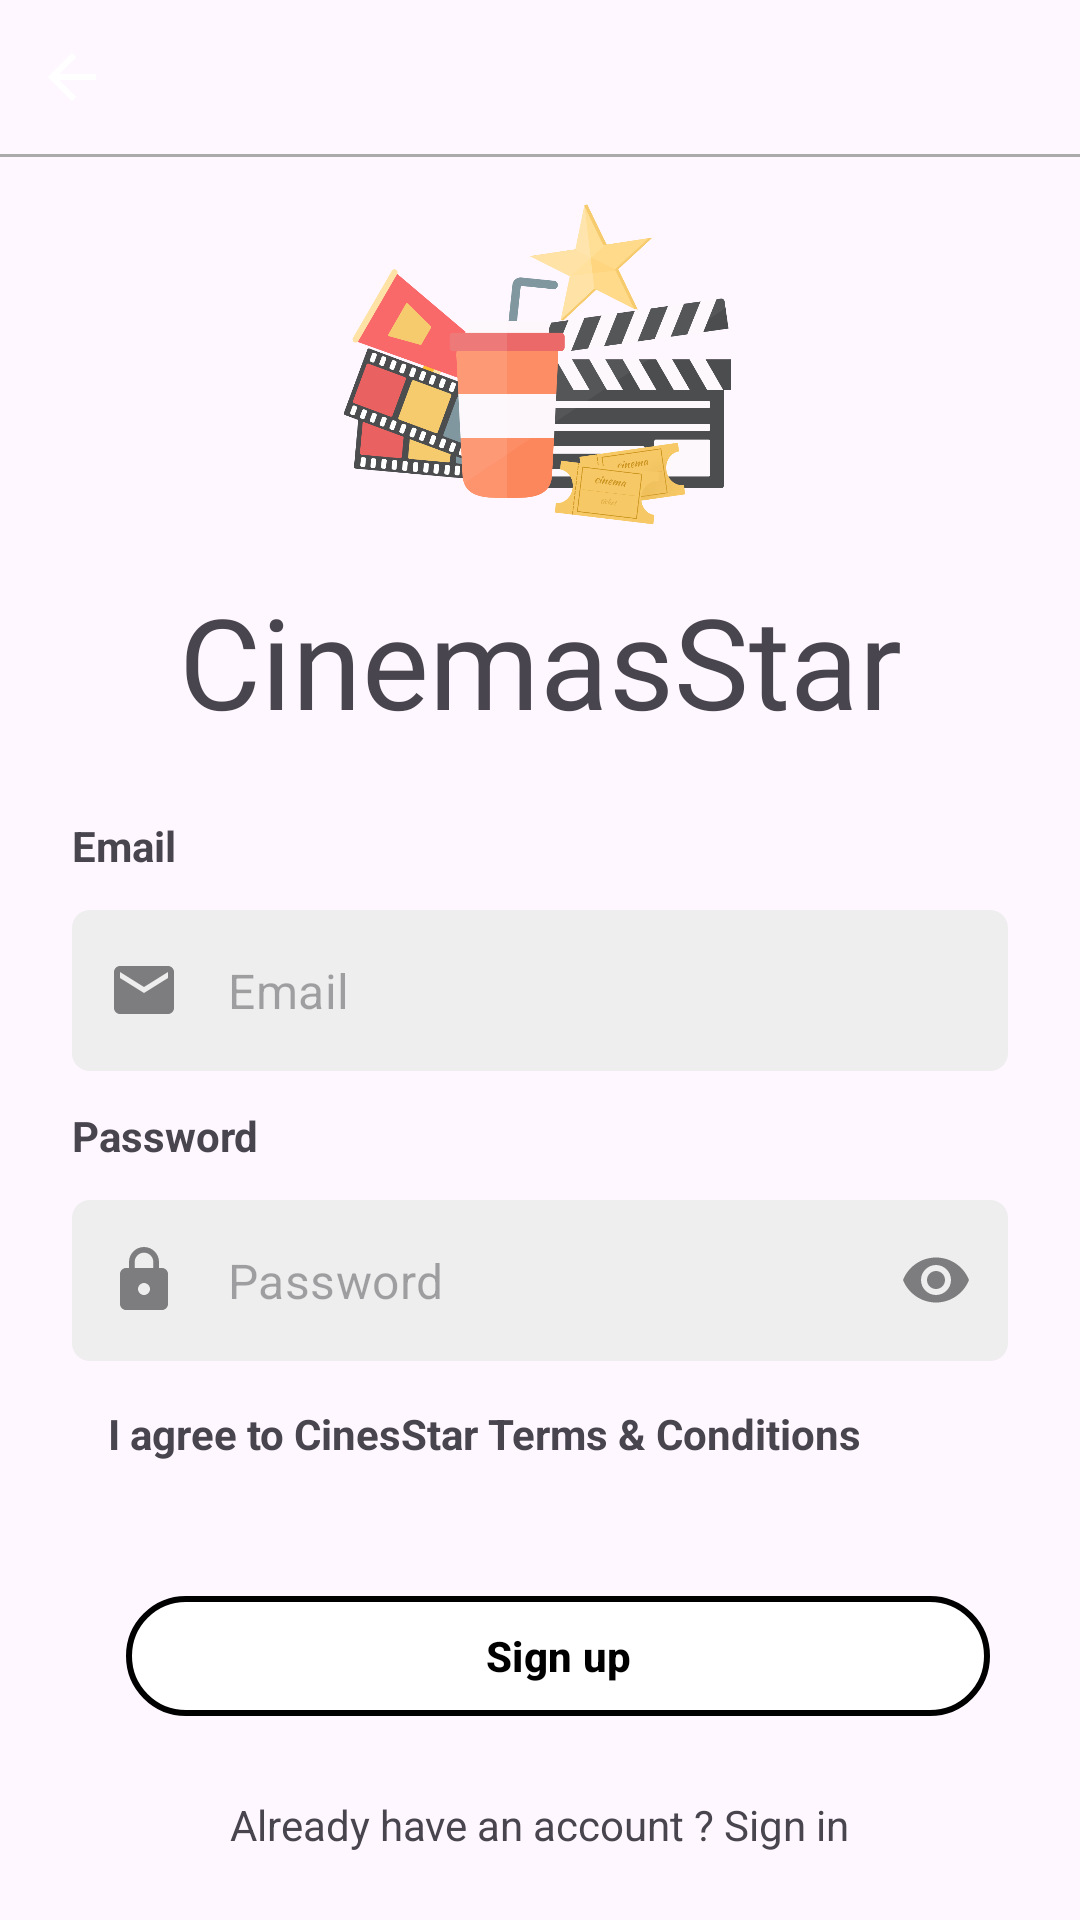

Android layout source for this screen:
<!-- AndroidManifest.xml: application theme Theme.MobileApp -->
<!-- res/layout/activity_sign_up_common.xml -->
<?xml version="1.0" encoding="utf-8"?>
<androidx.constraintlayout.widget.ConstraintLayout xmlns:android="http://schemas.android.com/apk/res/android"
    xmlns:app="http://schemas.android.com/apk/res-auto"
    android:layout_width="match_parent"
    android:layout_height="match_parent">

    <include layout="@layout/layout_common_guidelines" />

    <ImageButton
        android:id="@+id/buttonView_backButton"
        android:layout_width="wrap_content"
        android:layout_height="wrap_content"
        android:contentDescription="@string/back"
        app:layout_constraintStart_toStartOf="parent"
        app:layout_constraintTop_toTopOf="parent"
        app:layout_constraintBottom_toTopOf="@id/guideline_horizontal_8"
        android:src="@drawable/ic_back"
        android:background="@android:color/transparent"
        android:layout_marginStart="@dimen/margin_12"
        />

    <View
        android:id="@+id/divider"
        android:layout_width="0dp"
        android:layout_height="1dp"
        android:background="@android:color/darker_gray"
        app:layout_constraintTop_toTopOf="@id/guideline_horizontal_8"
        app:layout_constraintStart_toStartOf="parent"
        app:layout_constraintEnd_toEndOf="parent" />

    <ImageButton
        android:layout_width="wrap_content"
        android:layout_height="wrap_content"
        android:contentDescription="@string/setting"
        app:layout_constraintTop_toTopOf="parent"
        app:layout_constraintEnd_toEndOf="parent"
        app:layout_constraintBottom_toTopOf="@id/guideline_horizontal_8"
        android:src="@drawable/ic_setting"
        android:background="@android:color/transparent"
        android:layout_marginEnd="@dimen/margin_12"
        />

    <ImageView
        android:id="@+id/imageView_icon"
        android:layout_width="0dp"
        android:layout_height="0dp"
        android:contentDescription="@string/ImageIcon"
        android:scaleType="centerInside"
        android:src="@drawable/icon1"
        app:layout_constraintEnd_toEndOf="parent"
        app:layout_constraintStart_toStartOf="parent"
        app:layout_constraintTop_toBottomOf="@id/guideline_horizontal_8"
        app:layout_constraintBottom_toTopOf="@id/guideline_horizontal_30"
        />

    <TextView
        android:id="@+id/textView_welcome"
        android:layout_width="0dp"
        android:layout_height="wrap_content"
        android:fontFamily="@font/rainbow_bridge"
        android:text="@string/CinemasStar"
        android:textAlignment="center"
        android:textSize="42sp"
        app:layout_constraintEnd_toEndOf="parent"
        app:layout_constraintStart_toStartOf="parent"
        app:layout_constraintTop_toBottomOf="@id/guideline_horizontal_30"
        />

    <androidx.constraintlayout.widget.ConstraintLayout
        android:layout_width="match_parent"
        android:layout_height="wrap_content"
        android:layout_marginTop="@dimen/margin_top_24"
        app:layout_constraintStart_toStartOf="parent"
        app:layout_constraintEnd_toEndOf="parent"
        app:layout_constraintTop_toBottomOf="@id/textView_welcome"
        android:paddingStart="@dimen/margin_top_24"
        android:paddingEnd="@dimen/margin_top_24" >

        <TextView
            android:id="@+id/textview_email"
            android:layout_width="wrap_content"
            android:layout_height="wrap_content"
            android:text="@string/email"
            android:textStyle="bold"
            app:layout_constraintStart_toStartOf="parent"
            app:layout_constraintTop_toTopOf="parent" />

        <com.google.android.material.textfield.TextInputLayout
            android:id="@+id/inputField_email"
            android:layout_width="match_parent"
            android:layout_height="wrap_content"
            android:layout_marginTop="@dimen/margin_12"
            style="@style/Widget.MaterialComponents.TextInputLayout.FilledBox.Dense"
            app:boxBackgroundMode="filled"
            app:boxBackgroundColor="@color/soft_gray"
            app:boxStrokeColor="@color/black"
            app:boxCornerRadiusTopStart="6dp"
            app:boxCornerRadiusTopEnd="6dp"
            app:boxCornerRadiusBottomStart="6dp"
            app:boxCornerRadiusBottomEnd="6dp"
            app:startIconDrawable="@drawable/ic_mail"
            app:boxStrokeWidth="0dp"
            app:layout_constraintTop_toBottomOf="@id/textview_email"
            app:startIconContentDescription="@string/email"
            app:hintEnabled="false"
            >

            <com.google.android.material.textfield.TextInputEditText
                android:layout_width="match_parent"
                android:layout_height="wrap_content"
                android:hint="@string/email"
                android:inputType="textEmailAddress"
                android:maxLines="1"
                android:ellipsize="end"
                android:paddingStart="@dimen/margin_48"
                android:paddingTop="@dimen/margin_16"
                android:paddingBottom="@dimen/margin_16"
                />

        </com.google.android.material.textfield.TextInputLayout>

        <TextView
            android:id="@+id/textview_password"
            android:layout_width="wrap_content"
            android:layout_height="wrap_content"
            android:text="@string/password"
            android:textStyle="bold"
            app:layout_constraintStart_toStartOf="parent"
            android:layout_marginTop="@dimen/margin_12"
            app:layout_constraintTop_toBottomOf="@id/inputField_email" />

        <com.google.android.material.textfield.TextInputLayout
            android:id="@+id/inputField_password"
            android:layout_width="match_parent"
            android:layout_height="wrap_content"
            android:layout_marginTop="@dimen/margin_12"
            style="@style/Widget.MaterialComponents.TextInputLayout.FilledBox.Dense"
            app:boxBackgroundMode="filled"
            app:boxBackgroundColor="@color/soft_gray"
            app:boxStrokeColor="@color/black"
            app:boxCornerRadiusTopStart="6dp"
            app:boxCornerRadiusTopEnd="6dp"
            app:boxCornerRadiusBottomStart="6dp"
            app:boxCornerRadiusBottomEnd="6dp"
            app:startIconDrawable="@drawable/ic_password_b"
            app:endIconMode="password_toggle"
            app:boxStrokeWidth="0dp"
            app:layout_constraintTop_toBottomOf="@id/textview_password"
            app:layout_constraintStart_toStartOf="parent"
            app:layout_constraintEnd_toEndOf="parent"
            app:hintEnabled="false"
            >

            <com.google.android.material.textfield.TextInputEditText
                android:autofillHints="password"
                android:id="@+id/textView_input_password"
                android:layout_width="match_parent"
                android:layout_height="wrap_content"
                android:maxLines="1"
                android:imeOptions="actionDone"
                android:paddingStart="48dp"
                android:inputType="textPassword"
                android:ellipsize="end"
                android:singleLine="true"
                android:hint="@string/password"
                android:paddingTop="@dimen/margin_16"
                android:paddingBottom="@dimen/margin_16"
                />

        </com.google.android.material.textfield.TextInputLayout>

        <androidx.appcompat.widget.AppCompatCheckBox
            android:id="@+id/buttonView_checkBox"
            android:layout_width="wrap_content"
            android:layout_height="wrap_content"
            android:button="@drawable/custom_checkbox_selector"
            android:minWidth="0dp"
            app:layout_constraintTop_toBottomOf="@id/inputField_password"
            app:layout_constraintStart_toStartOf="parent"
            />

        <TextView
            android:id="@+id/textView_term"
            android:layout_width="wrap_content"
            android:layout_height="wrap_content"
            android:text="@string/Terms"
            android:textStyle="bold"
            android:layout_marginStart="@dimen/margin_12"
            app:layout_constraintStart_toEndOf="@id/buttonView_checkBox"
            app:layout_constraintTop_toTopOf="@id/buttonView_checkBox"
            app:layout_constraintBottom_toBottomOf="@id/buttonView_checkBox"
            />

    </androidx.constraintlayout.widget.ConstraintLayout>

    <com.google.android.material.button.MaterialButton
        android:layout_marginStart="@dimen/margin_top_12"
        style="@style/Widget.Material3.Button.OutlinedButton"
        android:id="@+id/buttonView_sign_in"
        android:layout_width="0dp"
        android:layout_height="wrap_content"
        android:text="Sign up"
        android:textColor="@color/black"
        android:textStyle="bold"
        android:layout_marginTop="14dp"
        app:layout_constraintBottom_toTopOf="@id/guideline_horizontal_90"
        app:layout_constraintStart_toStartOf="parent"
        app:layout_constraintEnd_toEndOf="parent"
        app:layout_constraintWidth_percent="0.8"
        app:cornerRadius="@dimen/margin_top_24"
        app:backgroundTint="@color/white"
        app:strokeColor="@color/black"
        app:strokeWidth="2dp" />

    <TextView
        android:id="@+id/textView_sign_in"
        android:layout_width="wrap_content"
        android:layout_height="wrap_content"
        app:layout_constraintTop_toBottomOf="@id/guideline_horizontal_90"
        app:layout_constraintStart_toStartOf="parent"
        app:layout_constraintEnd_toEndOf="parent"
        app:layout_constraintBottom_toBottomOf="parent"
        android:text="Already have an account ? Sign in"
        />
</androidx.constraintlayout.widget.ConstraintLayout>
<!-- res/layout/layout_common_guidelines.xml (included above) -->
<?xml version="1.0" encoding="utf-8"?>
<merge xmlns:android="http://schemas.android.com/apk/res/android"
    xmlns:app="http://schemas.android.com/apk/res-auto"
    xmlns:tools="http://schemas.android.com/tools"
    >

    <androidx.constraintlayout.widget.Guideline
        android:id="@+id/guideline_vertical_start"
        android:layout_width="wrap_content"
        android:layout_height="wrap_content"
        android:orientation="vertical"
        app:layout_constraintGuide_begin="16dp" />

    <androidx.constraintlayout.widget.Guideline
        android:id="@+id/guideline_vertical_end"
        android:layout_width="wrap_content"
        android:layout_height="wrap_content"
        android:orientation="vertical"
        app:layout_constraintGuide_end="16dp" />

    <androidx.constraintlayout.widget.Guideline
        android:id="@+id/guideline_horizontal_8"
        android:layout_width="wrap_content"
        android:layout_height="wrap_content"
        android:orientation="horizontal"
        app:layout_constraintGuide_percent="0.08" />

    <androidx.constraintlayout.widget.Guideline
        android:id="@+id/guideline_horizontal_30"
        android:layout_width="wrap_content"
        android:layout_height="wrap_content"
        android:orientation="horizontal"
        app:layout_constraintGuide_percent="0.3" />

    <androidx.constraintlayout.widget.Guideline
        android:id="@+id/guideline_horizontal_90"
        android:layout_width="wrap_content"
        android:layout_height="wrap_content"
        android:orientation="horizontal"
        app:layout_constraintGuide_percent="0.9" />

    <androidx.constraintlayout.widget.Guideline
        android:id="@+id/guideline_horizontal_73"
        android:layout_width="wrap_content"
        android:layout_height="wrap_content"
        android:orientation="horizontal"
        app:layout_constraintGuide_percent="0.73" />
</merge>
<!-- resources referenced by this layout -->
<resources>
  <color name="black">#000000</color>
  <color name="soft_gray">#EEEEEE</color>
  <color name="white">#FFFFFF</color>
  <dimen name="margin_12">12dp</dimen>
  <dimen name="margin_16">16dp</dimen>
  <dimen name="margin_48">48dp</dimen>
  <dimen name="margin_top_12">12dp</dimen>
  <dimen name="margin_top_24">24dp</dimen>
  <!-- drawable ic_back (drawable) -->
  <?xml version="1.0" encoding="utf-8"?>
  <vector xmlns:android="http://schemas.android.com/apk/res/android"
      android:width="24dp"
      android:height="24dp"
      android:viewportWidth="24"
      android:viewportHeight="24"
      android:autoMirrored="true"
      android:tint="@android:color/white">
      <path
          android:fillColor="@android:color/white"
          android:pathData="M20,11H7.83l5.59,-5.59L12,4l-8,8 8,8 1.41,-1.41L7.83,13H20v-2z"/>
  </vector>
  <!-- drawable ic_mail (drawable) -->
  <?xml version="1.0" encoding="utf-8"?>
  <vector xmlns:android="http://schemas.android.com/apk/res/android"
      android:width="24dp"
      android:height="24dp"
      android:viewportWidth="24"
      android:viewportHeight="24">
      
      <path
          android:fillColor="#FF000000"
          android:pathData="M20,4H4c-1.1,0-2,0.9-2,2v12c0,1.1,0.9,2,2,2h16c1.1,0,2-0.9,2-2V6c0-1.1-0.9-2-2-2zM20,8l-8,5L4,8V6l8,5l8-5V8z"/>
  </vector>
  <!-- drawable ic_password_b (drawable) -->
  <?xml version="1.0" encoding="utf-8"?>
  <vector xmlns:android="http://schemas.android.com/apk/res/android"
      android:width="24dp"
      android:height="24dp"
      android:viewportWidth="24"
      android:viewportHeight="24">
  
      <path
          android:fillColor="#000000"
          android:pathData="M18,8h-1V6c0,-2.76 -2.24,-5 -5,-5S7,3.24 7,6v2H6c-1.1,0 -2,0.9 -2,2v10c0,1.1 0.9,2 2,2h12c1.1,0 2,-0.9 2,-2V10c0,-1.1 -0.9,-2 -2,-2zM12,17c-1.1,0 -2,-0.9 -2,-2s0.9,-2 2,-2 2,0.9 2,2 -0.9,2 -2,2zM15.1,8H8.9V6c0,-1.71 1.39,-3.1 3.1,-3.1 1.71,0 3.1,1.39 3.1,3.1v2z"/>
  </vector>
  <!-- drawable icon1: png bitmap (drawable, 121555 bytes) -->
  <string name="CinemasStar">CinemasStar </string>
  <string name="ImageIcon">Image Icon</string>
  <string name="Terms"> I agree to CinesStar Terms &amp; Conditions</string>
  <string name="back">Back </string>
  <string name="email">Email</string>
  <string name="password">Password</string>
  <string name="setting">Setting  </string>
  <style name="Theme.MobileApp" parent="Theme.Material3.Light.NoActionBar">
          <item name="colorPrimary">#6750A4</item>
          <item name="colorOnPrimary">#FFFFFF</item>
  
      </style>
</resources>
